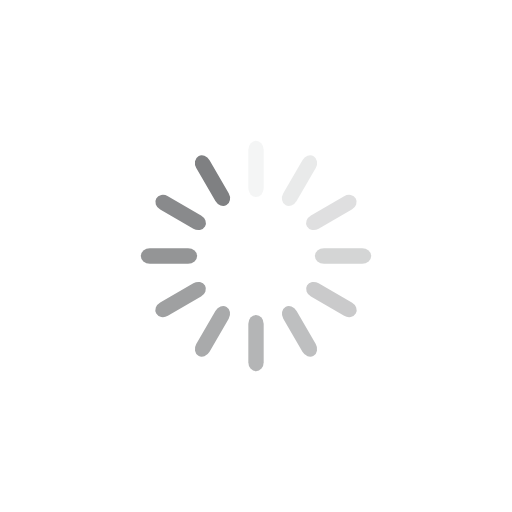
t = 0.00 s
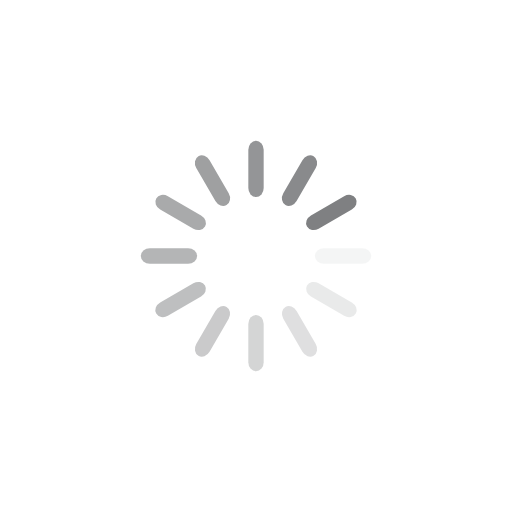
t = 0.25 s
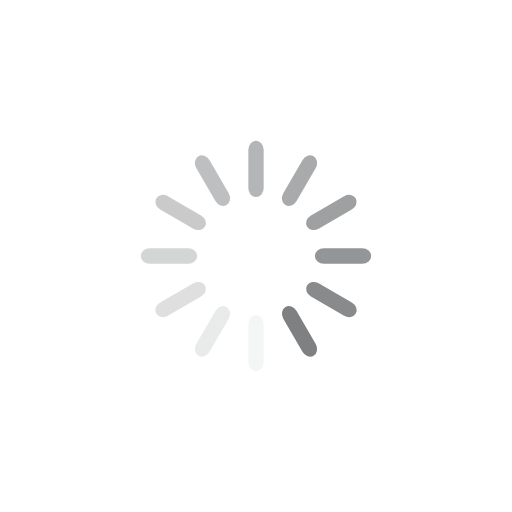
t = 0.50 s
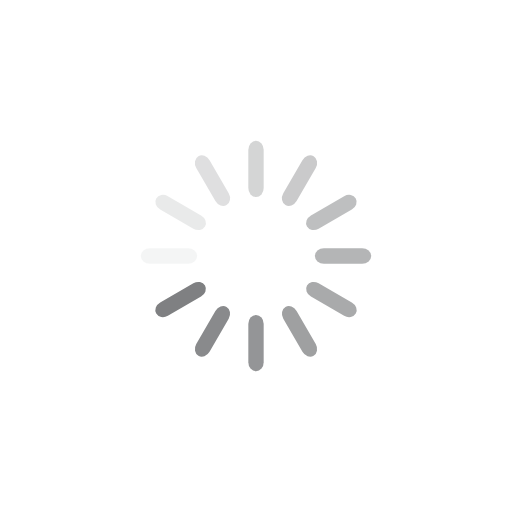
t = 0.75 s

The animated SVG that drew these frames (rendered in a browser with its animation timeline set to each time). Animation: 12 SMIL elements (animate=12); one cycle of 1.00 s, repeats indefinitely.

<?xml version="1.0" encoding="utf-8"?>
<svg xmlns="http://www.w3.org/2000/svg" xmlns:xlink="http://www.w3.org/1999/xlink" style="margin: auto; background: none; display: block; shape-rendering: auto;" width="200px" height="200px" viewBox="0 0 100 100" preserveAspectRatio="xMidYMid">
<g transform="rotate(0 50 50)">
  <rect x="48.5" y="27.5" rx="1.5" ry="1.76" width="3" height="11" fill="#7f8082">
    <animate attributeName="opacity" values="1;0" keyTimes="0;1" dur="1s" begin="-0.9166666666666666s" repeatCount="indefinite"></animate>
  </rect>
</g><g transform="rotate(30 50 50)">
  <rect x="48.5" y="27.5" rx="1.5" ry="1.76" width="3" height="11" fill="#7f8082">
    <animate attributeName="opacity" values="1;0" keyTimes="0;1" dur="1s" begin="-0.8333333333333334s" repeatCount="indefinite"></animate>
  </rect>
</g><g transform="rotate(60 50 50)">
  <rect x="48.5" y="27.5" rx="1.5" ry="1.76" width="3" height="11" fill="#7f8082">
    <animate attributeName="opacity" values="1;0" keyTimes="0;1" dur="1s" begin="-0.75s" repeatCount="indefinite"></animate>
  </rect>
</g><g transform="rotate(90 50 50)">
  <rect x="48.5" y="27.5" rx="1.5" ry="1.76" width="3" height="11" fill="#7f8082">
    <animate attributeName="opacity" values="1;0" keyTimes="0;1" dur="1s" begin="-0.6666666666666666s" repeatCount="indefinite"></animate>
  </rect>
</g><g transform="rotate(120 50 50)">
  <rect x="48.5" y="27.5" rx="1.5" ry="1.76" width="3" height="11" fill="#7f8082">
    <animate attributeName="opacity" values="1;0" keyTimes="0;1" dur="1s" begin="-0.5833333333333334s" repeatCount="indefinite"></animate>
  </rect>
</g><g transform="rotate(150 50 50)">
  <rect x="48.5" y="27.5" rx="1.5" ry="1.76" width="3" height="11" fill="#7f8082">
    <animate attributeName="opacity" values="1;0" keyTimes="0;1" dur="1s" begin="-0.5s" repeatCount="indefinite"></animate>
  </rect>
</g><g transform="rotate(180 50 50)">
  <rect x="48.5" y="27.5" rx="1.5" ry="1.76" width="3" height="11" fill="#7f8082">
    <animate attributeName="opacity" values="1;0" keyTimes="0;1" dur="1s" begin="-0.4166666666666667s" repeatCount="indefinite"></animate>
  </rect>
</g><g transform="rotate(210 50 50)">
  <rect x="48.5" y="27.5" rx="1.5" ry="1.76" width="3" height="11" fill="#7f8082">
    <animate attributeName="opacity" values="1;0" keyTimes="0;1" dur="1s" begin="-0.3333333333333333s" repeatCount="indefinite"></animate>
  </rect>
</g><g transform="rotate(240 50 50)">
  <rect x="48.5" y="27.5" rx="1.5" ry="1.76" width="3" height="11" fill="#7f8082">
    <animate attributeName="opacity" values="1;0" keyTimes="0;1" dur="1s" begin="-0.25s" repeatCount="indefinite"></animate>
  </rect>
</g><g transform="rotate(270 50 50)">
  <rect x="48.5" y="27.5" rx="1.5" ry="1.76" width="3" height="11" fill="#7f8082">
    <animate attributeName="opacity" values="1;0" keyTimes="0;1" dur="1s" begin="-0.16666666666666666s" repeatCount="indefinite"></animate>
  </rect>
</g><g transform="rotate(300 50 50)">
  <rect x="48.5" y="27.5" rx="1.5" ry="1.76" width="3" height="11" fill="#7f8082">
    <animate attributeName="opacity" values="1;0" keyTimes="0;1" dur="1s" begin="-0.08333333333333333s" repeatCount="indefinite"></animate>
  </rect>
</g><g transform="rotate(330 50 50)">
  <rect x="48.5" y="27.5" rx="1.5" ry="1.76" width="3" height="11" fill="#7f8082">
    <animate attributeName="opacity" values="1;0" keyTimes="0;1" dur="1s" begin="0s" repeatCount="indefinite"></animate>
  </rect>
</g>
<!-- [ldio] generated by https://loading.io/ --></svg>
